Photos from the image-classification dataset "dataset_caneca" in the GitHub repository pitherduarte/fastcamp-dados-sinteticos-blender. Its 4 classes are: empty, full, half full, mostly empty.

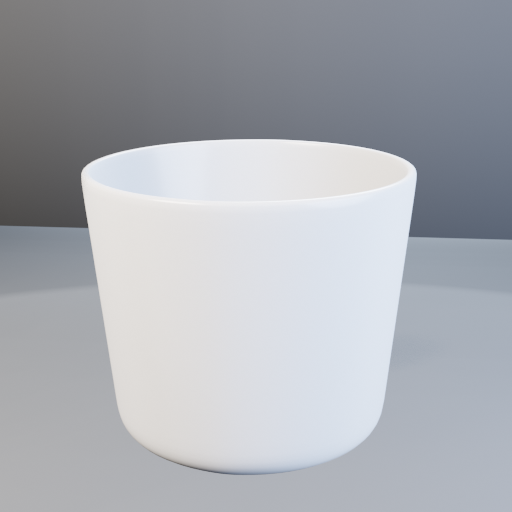
Label: mostly empty

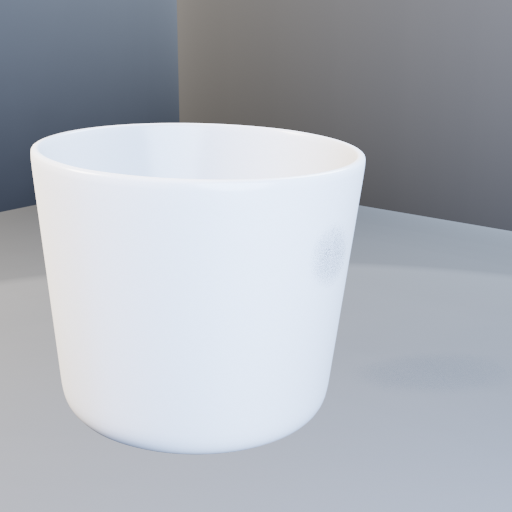
Label: empty

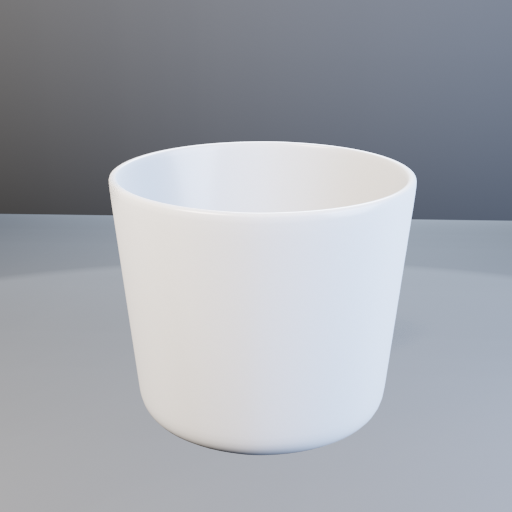
Label: half full

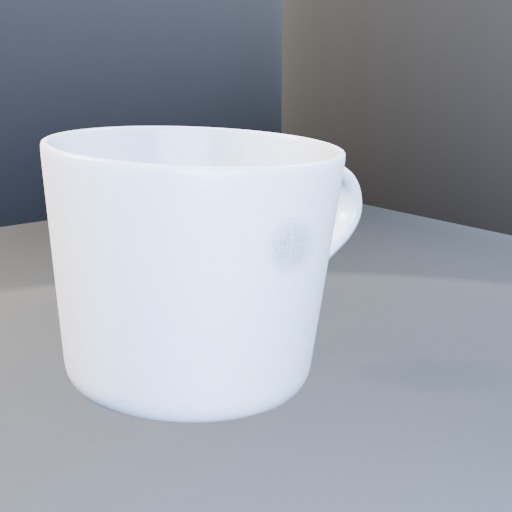
Label: mostly empty

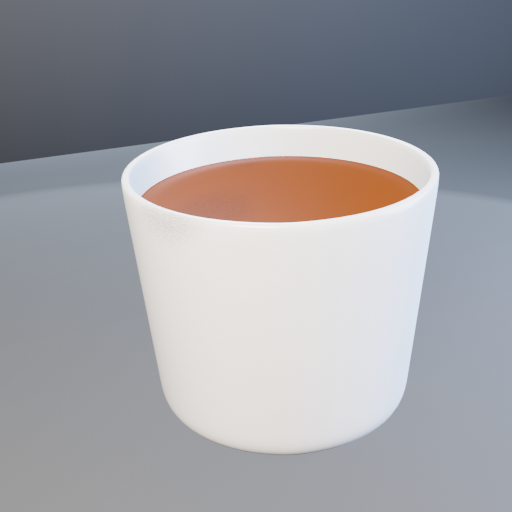
Label: full

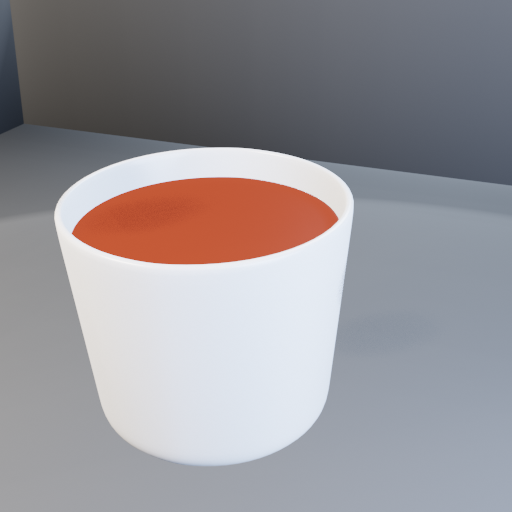
Label: full
